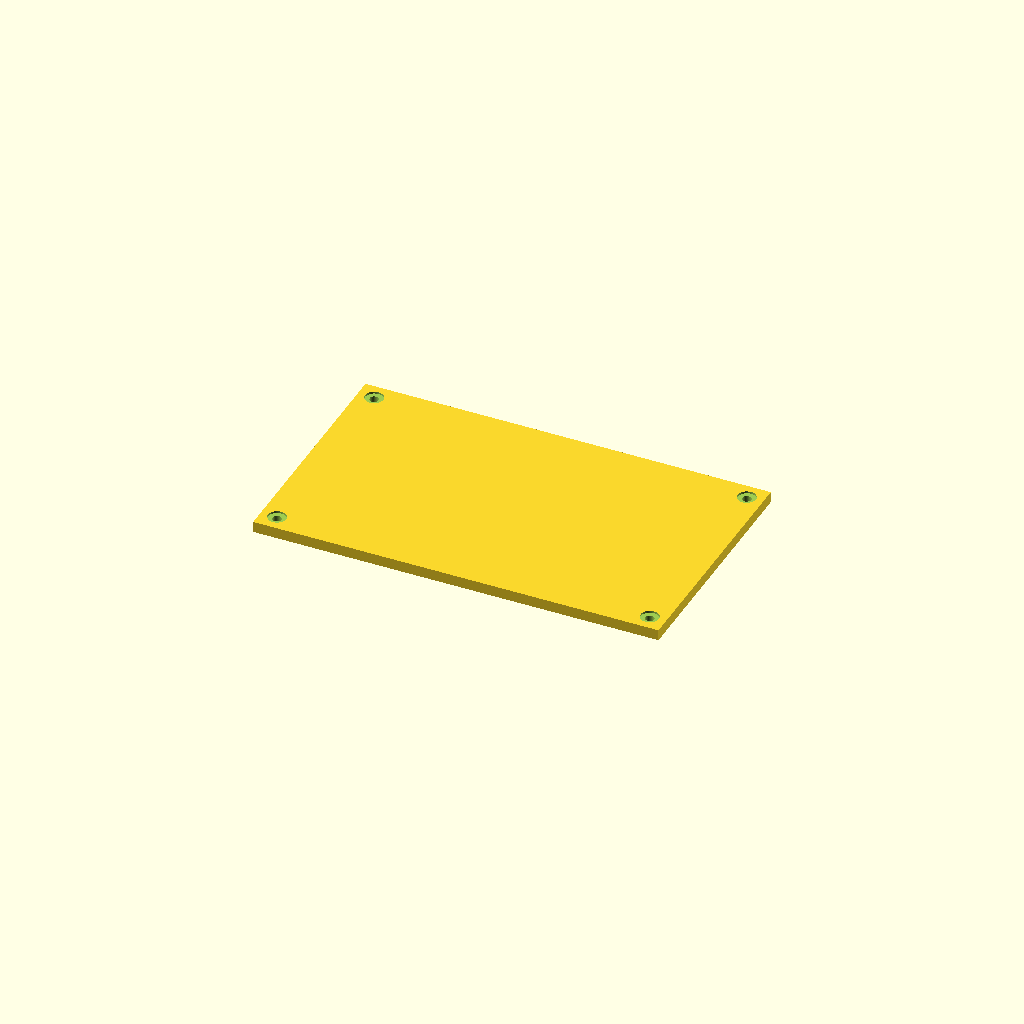
Cell 1: the model at its default parameters.
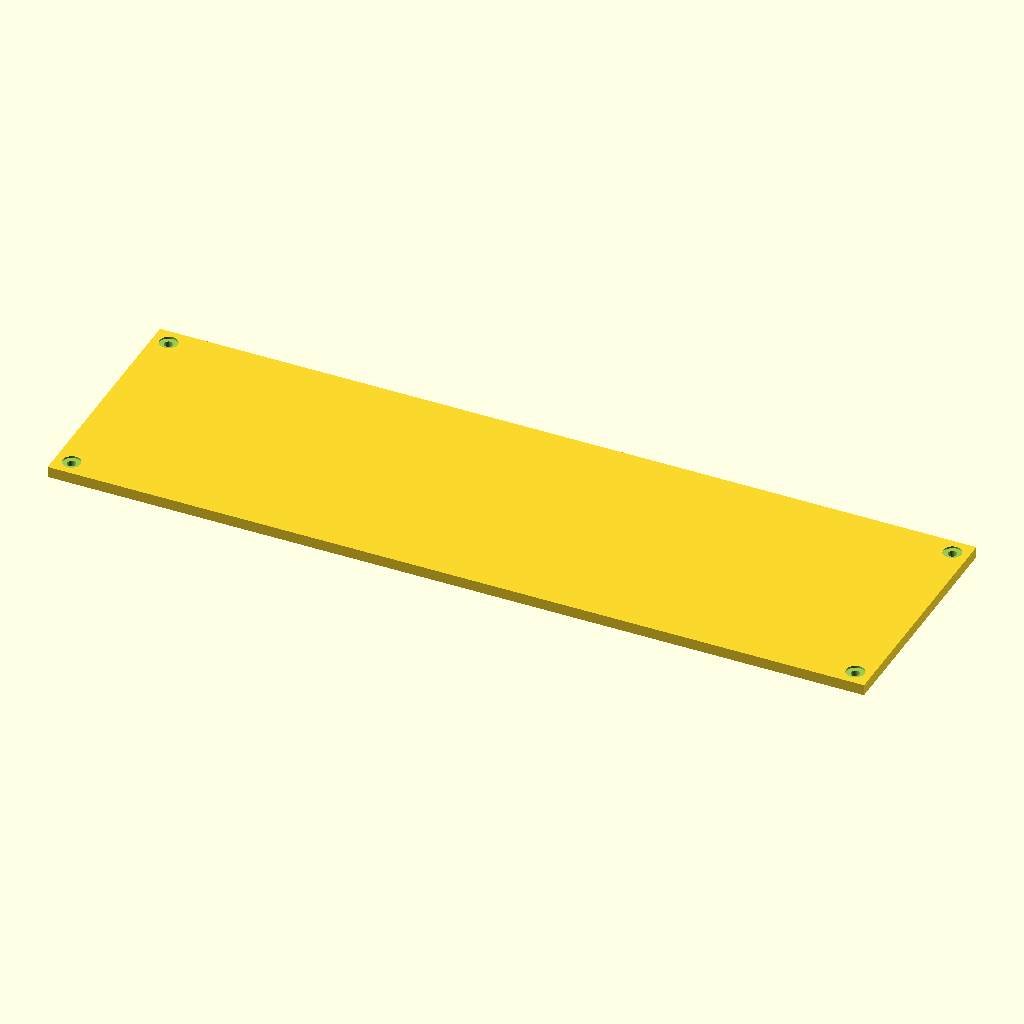
Cell 2: boxlength = 300 (everything else at default).
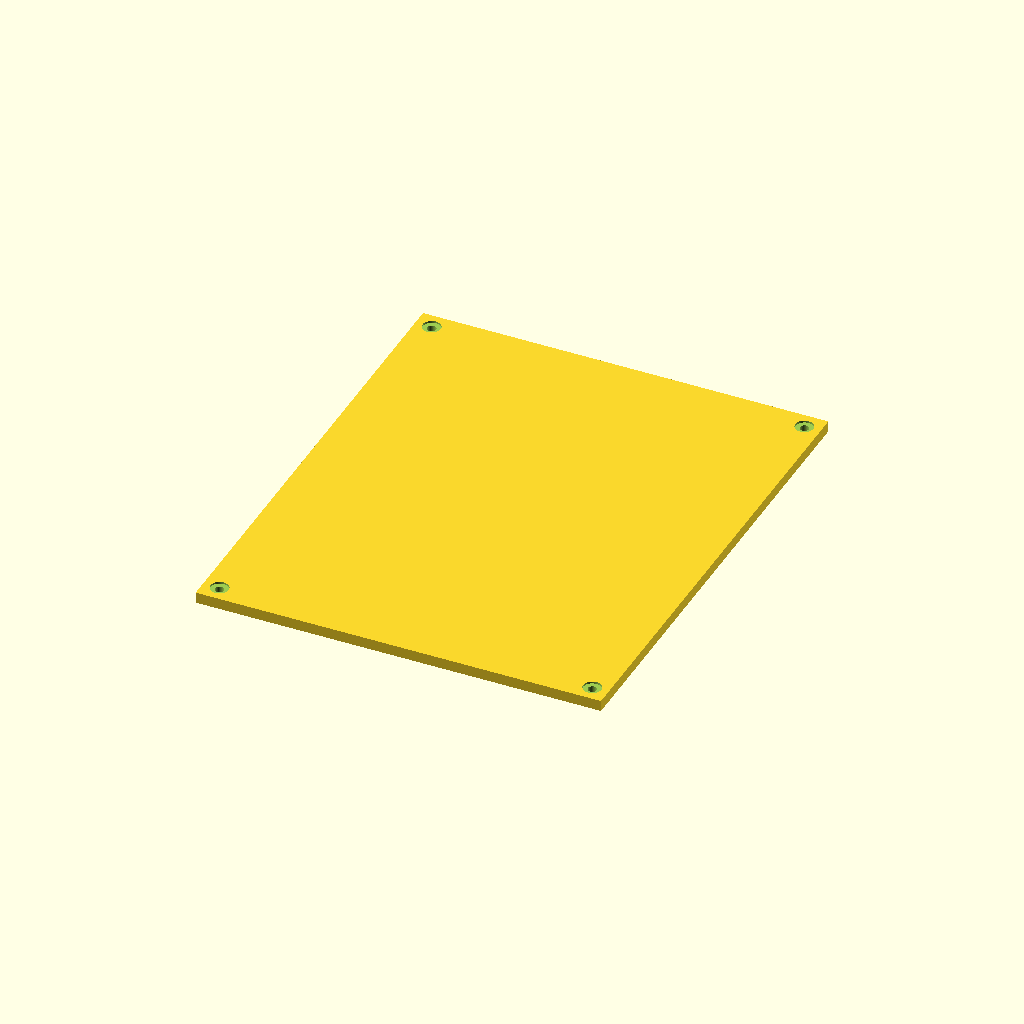
Cell 3 — boxwidth set to 180, the other parameters unchanged.
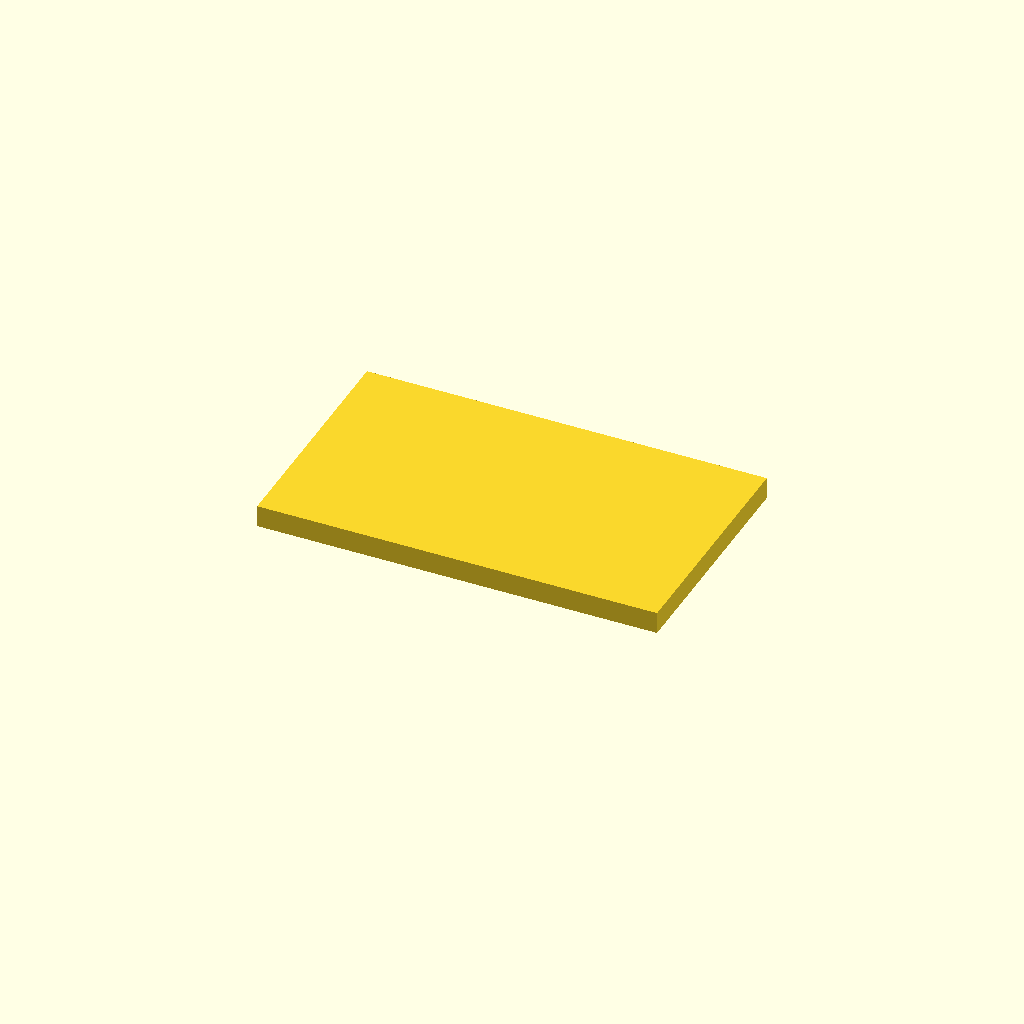
Cell 4 — thicknesswall set to 8, the other parameters unchanged.
All cells are drawn from one camera (rotation 55°, 0°, 25°, orthographic, colour scheme Cornfield), so only the parameter changes between them.
The OpenSCAD source (CAD/src/internal_socket_box/cover.scad):
include  <../../parameters.scad>;

//velikost boxu
boxlength = 150;
boxwidth = 90;
boxheight = 85;
thicknesswall = 4;


//zapust sroubu
embeddingheight = 10;
embeddingdiameter = 10;


//generovani vika
difference(){
  translate([0,0,thicknesswall])
   cube(size=[boxlength-thicknesswall/2-0.1,boxwidth-thicknesswall/2-0.1,thicknesswall],center=true);

  //zapusteni hlavicek sroubu do vika
  coverhole();
  mirror(v=[1,0,0]){
    coverhole();
  }
  mirror(v=[1,0,0]){
    mirror(v=[0,1,0]){
      coverhole();
    }
  }
  mirror(v=[0,1,0]){
    coverhole();
  }
}

module coverhole(){
  translate([boxlength/2-thicknesswall/2-embeddingdiameter/2,boxwidth/2-thicknesswall/2-embeddingdiameter/2,0])
    cylinder(h=M3_screw_head_height+4,d=M3_screw_diameter,$fn=100);
  translate([boxlength/2-thicknesswall/2-embeddingdiameter/2,boxwidth/2-thicknesswall/2-embeddingdiameter/2,thicknesswall*2-M3_nut_height])
    cylinder(h=M3_nut_height,d=M3_nut_diameter,$fn=100);
}
Parameter table extracted from the source (name, type, default, range or options):
boxlength: number, default 150
boxwidth: number, default 90
boxheight: number, default 85
thicknesswall: number, default 4
embeddingheight: number, default 10
embeddingdiameter: number, default 10
